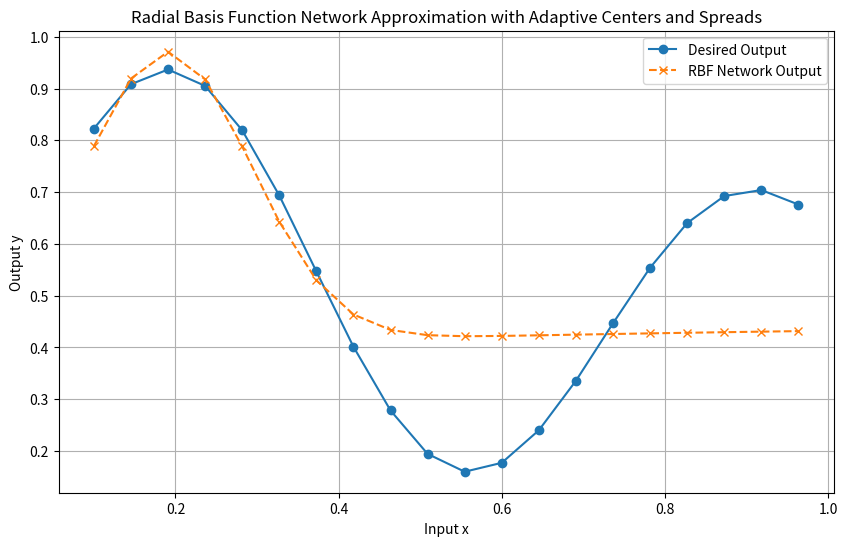

Recreate this plot in Python.
import numpy as np
import matplotlib.pyplot as plt

x = np.arange(0.1, 1, 1/22)
y = (1 + 0.6 * np.sin(2 * np.pi * x / 0.7) + 0.3 * np.sin(2 * np.pi * x)) / 2

c1, r1 = 0.3, 0.1
c2, r2 = 0.7, 0.1

def rbf(x, c, r):
    return np.exp(-((x - c) ** 2) / (2 * r ** 2))

def compute_gradients(x, error, weights, c, r, phi):
    grad_c = (error * weights * (x - c) / (r ** 2)) * phi
    grad_r = (error * weights * ((x - c) ** 2) / (r ** 3)) * phi
    return grad_c, grad_r

learning_rate_c = 0.01
learning_rate_r = 0.01

weights = np.random.rand(3)

learning_rate_w = 0.01
epochs = 1000

for epoch in range(epochs):
    phi1 = rbf(x, c1, r1)
    phi2 = rbf(x, c2, r2)
    phi = np.vstack([phi1, phi2, np.ones_like(x)]).T
    y_pred = phi @ weights
    error = y - y_pred
    weights += learning_rate_w * phi.T @ error

    for i in range(len(x)):
        grad_c1, grad_r1 = compute_gradients(x[i], error[i], weights[0], c1, r1, phi1[i])
        c1 += learning_rate_c * grad_c1
        r1 += learning_rate_r * grad_r1

        grad_c2, grad_r2 = compute_gradients(x[i], error[i], weights[1], c2, r2, phi2[i])
        c2 += learning_rate_c * grad_c2
        r2 += learning_rate_r * grad_r2

phi1 = rbf(x, c1, r1)
phi2 = rbf(x, c2, r2)
phi = np.vstack([phi1, phi2, np.ones_like(x)]).T
y_final = phi @ weights

plt.figure(figsize=(10, 6))
plt.plot(x, y, 'o-', label="Desired Output")
plt.plot(x, y_final, 'x--', label="RBF Network Output")
plt.xlabel("Input x")
plt.ylabel("Output y")
plt.title("Radial Basis Function Network Approximation with Adaptive Centers and Spreads")
plt.legend()
plt.grid()
plt.show()
